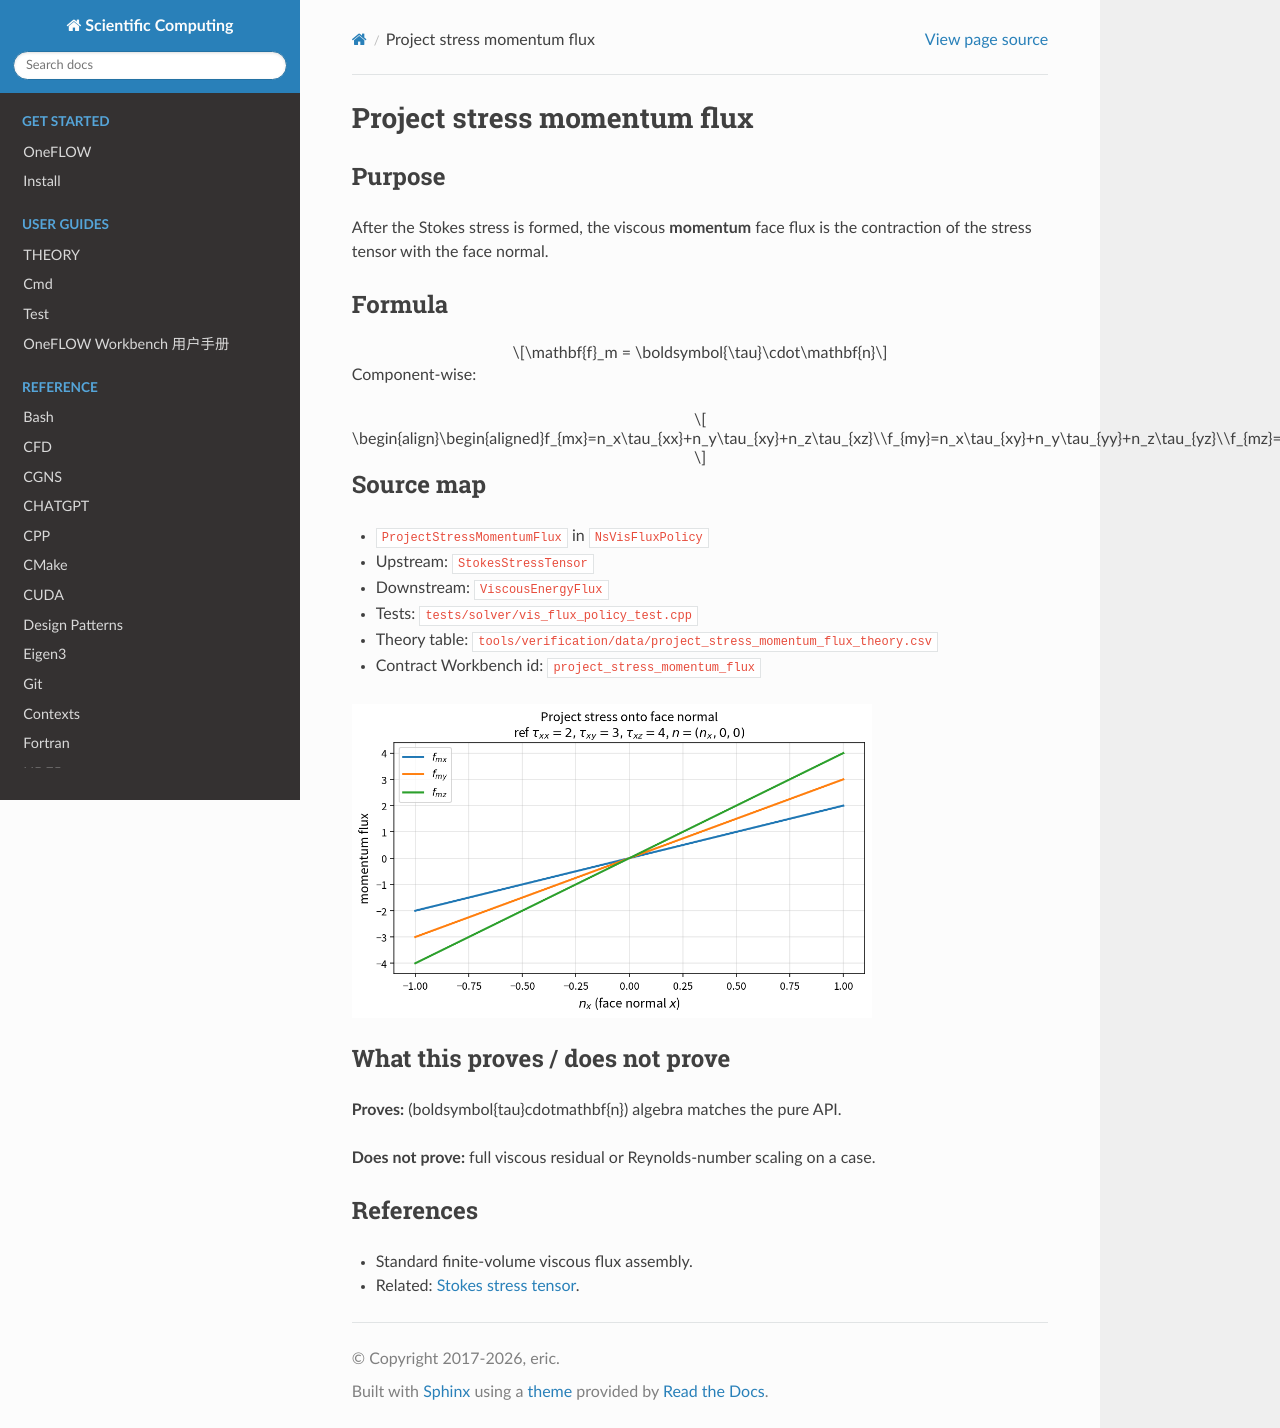

repository: eric2003/OneFLOW · page: numerical/project_stress_momentum_flux.html · generator: sphinx

Project stress momentum flux
============================

Purpose
-------

After the Stokes stress is formed, the viscous **momentum** face flux is the
contraction of the stress tensor with the face normal.

Formula
-------

.. math::

   \mathbf{f}_m = \boldsymbol{\tau}\cdot\mathbf{n}

Component-wise:

.. math::

   f_{mx}=n_x\tau_{xx}+n_y\tau_{xy}+n_z\tau_{xz}

   f_{my}=n_x\tau_{xy}+n_y\tau_{yy}+n_z\tau_{yz}

   f_{mz}=n_x\tau_{xz}+n_y\tau_{yz}+n_z\tau_{zz}

Source map
----------

* ``ProjectStressMomentumFlux`` in ``NsVisFluxPolicy``
* Upstream: ``StokesStressTensor``
* Downstream: ``ViscousEnergyFlux``
* Tests: ``tests/solver/vis_flux_policy_test.cpp``
* Theory table: ``tools/verification/data/project_stress_momentum_flux_theory.csv``
* Contract Workbench id: ``project_stress_momentum_flux``

.. image:: figures/project_stress_momentum_flux_theory.png
   :alt: Projected stress flux vs nx
   :width: 520

What this proves / does not prove
---------------------------------

**Proves:** \(\boldsymbol{\tau}\cdot\mathbf{n}\) algebra matches the pure API.

**Does not prove:** full viscous residual or Reynolds-number scaling on a case.

References
----------

* Standard finite-volume viscous flux assembly.
* Related: :doc:`stokes_stress_pure_shear`.
